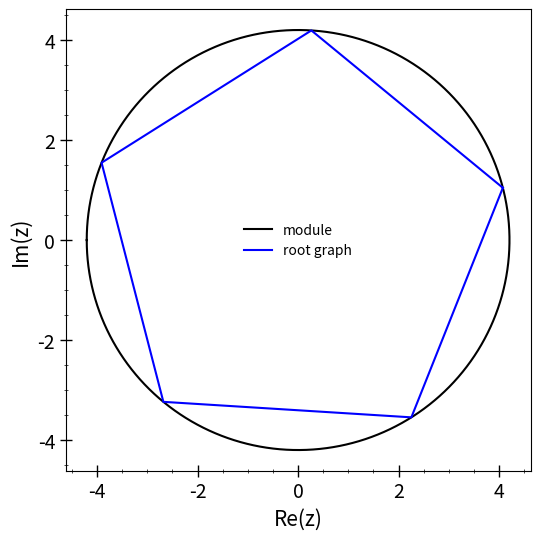

Python code for this plot:
#Author: Martín Manuel Gómez Míguez
# [redacted]
#Date: 21/12/2019

import numpy as np
import matplotlib.pyplot as plt
import cmath

'''Input parameters'''

#Index of the root
n = 5

#Complex number
z = 1.3 + 4j

#-----------------------#
#    The code begins    #
#-----------------------#

if type(n) != int or n <= 0:
 
    raise ValueError('El indice introducido no es válido')

#Module
Z = np.sqrt(np.real(z*z.conjugate()))

if Z==0j: 
    
    raise ValueError('El numero complejo introducido no es valido')

#Phase 
phase_z = cmath.phase(z)

#Module of the n-root
mod_nrtz = Z**(1/n)

#Phase of the n-root
phase_nrtz = phase_z/n + 2*np.pi*np.arange(n+1)/n

#Angle range
phi=np.linspace(-np.pi,np.pi,200)

plt.figure(figsize=(6,6))
plt.plot(Z*np.cos(phi), Z*np.sin(phi), 'k-', label = 'module')
plt.plot(Z*np.cos(phase_nrtz), Z*np.sin(phase_nrtz), 'b-', label = 'root graph')
plt.xlabel('Re(z)', fontsize = 15)
plt.ylabel('Im(z)', fontsize = 15)
plt.minorticks_on()
plt.tick_params(axis='both',direction='inout',which='minor',length=3,width=.5,labelsize=14)
plt.tick_params(axis='both',direction='inout',which='major',length=8,width=1,labelsize=14)
plt.legend(frameon=False)
plt.show()
